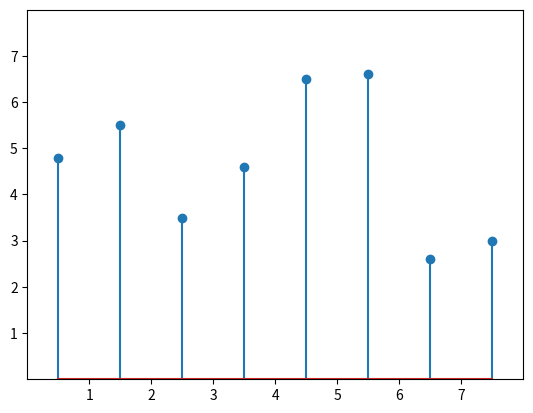

Python code for this plot:
import matplotlib.pyplot as plt
import numpy as np

# make data
x = 0.5 + np.arange(8)
y = [4.8, 5.5, 3.5, 4.6, 6.5, 6.6, 2.6, 3.0]

# plot
fig, ax = plt.subplots()

ax.stem(x, y)

ax.set(xlim=(0, 8), xticks=np.arange(1, 8),
       ylim=(0, 8), yticks=np.arange(1, 8))

plt.show()